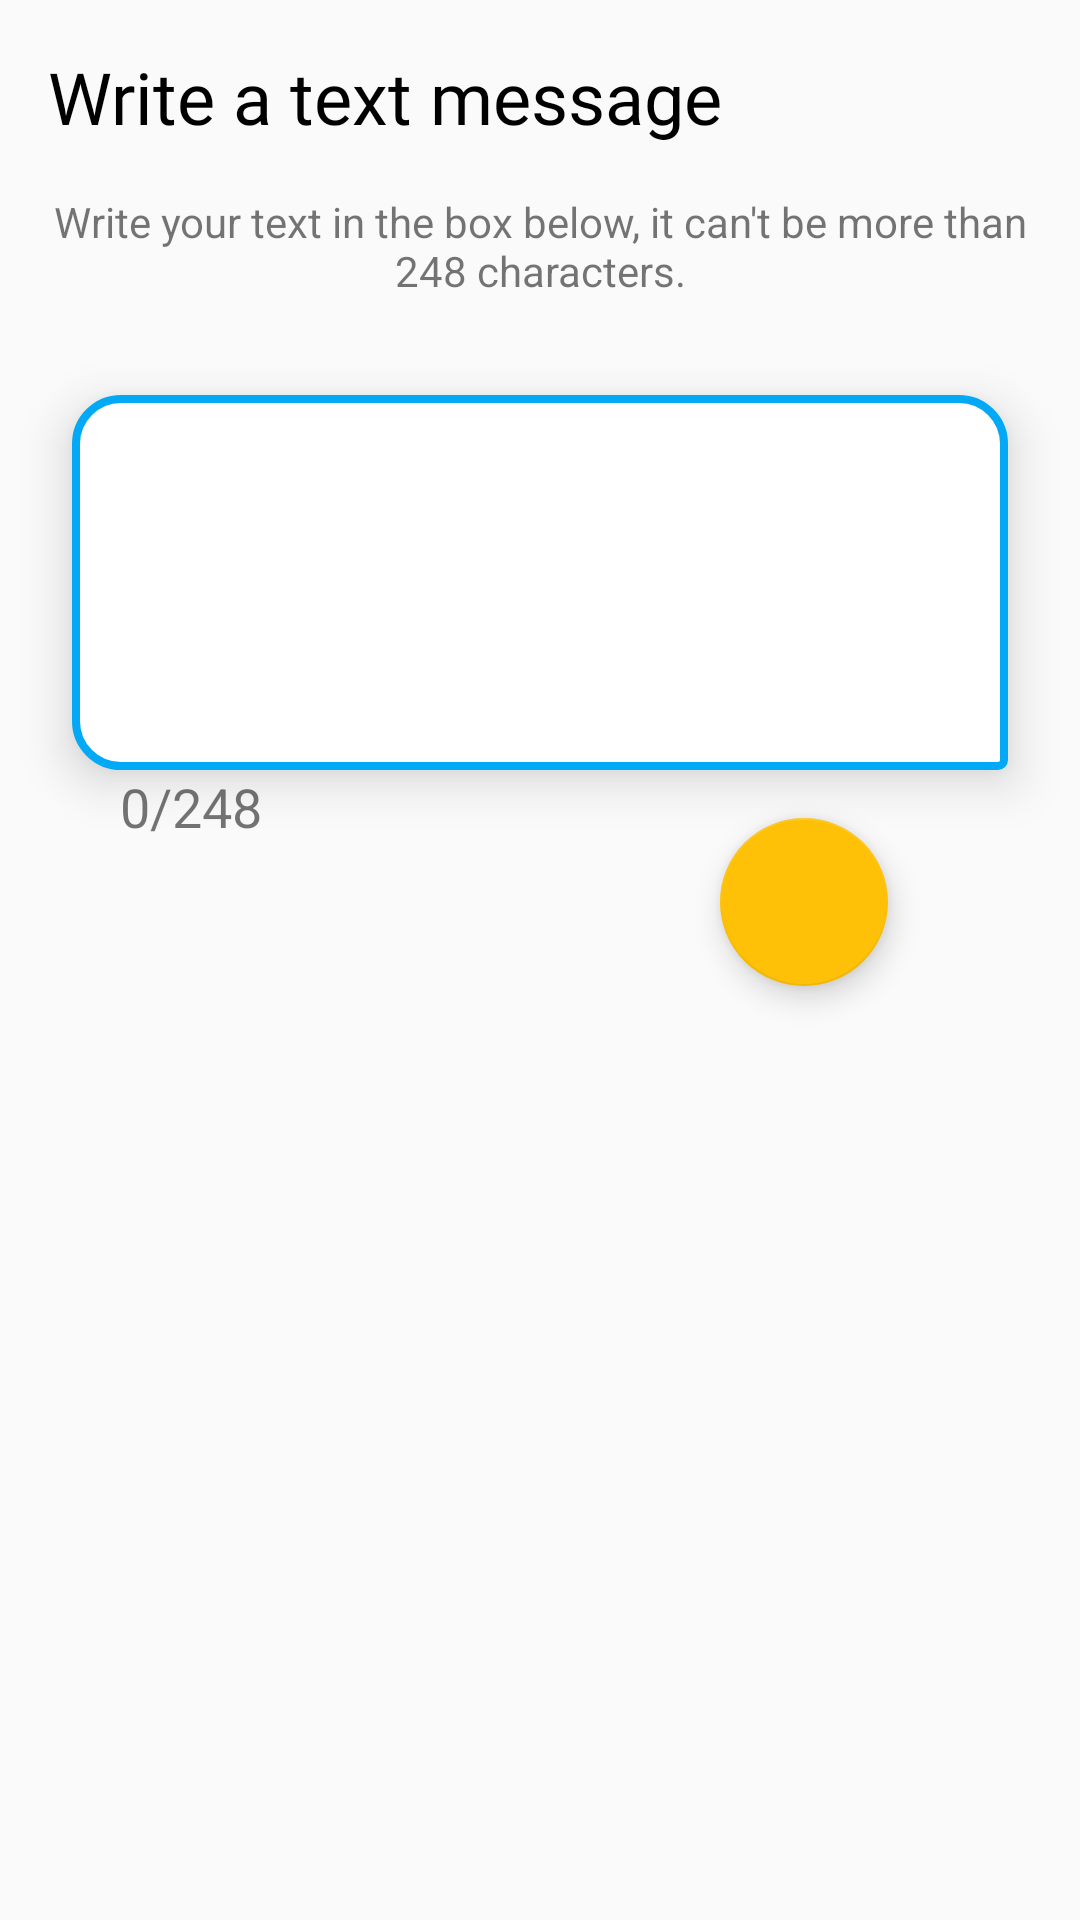

Layout XML and referenced resources for this Android screen:
<!-- AndroidManifest.xml: activity theme AppTheme.NoActionBar -->
<!-- res/layout/activity_write_text.xml -->
<?xml version="1.0" encoding="utf-8"?>
<RelativeLayout
    xmlns:android="http://schemas.android.com/apk/res/android"
    xmlns:app="http://schemas.android.com/apk/res-auto"
    xmlns:tools="http://schemas.android.com/tools"
    android:layout_width="match_parent"
    android:layout_height="match_parent"
    tools:context="com.tagtoo.android.WriteTextActivity">

    <TextView
        android:id="@+id/textView"
        android:layout_width="wrap_content"
        android:layout_height="wrap_content"
        android:layout_margin="16dp"
        android:fontFamily="@font/raleway_semibold"
        android:text="Write a text message"
        android:textColor="@android:color/black"
        android:textSize="24sp" />

    <TextView
        android:id="@+id/infoWriteText"
        android:layout_width="match_parent"
        android:layout_height="wrap_content"
        android:layout_alignParentStart="true"
        android:layout_below="@+id/textView"
        android:layout_marginBottom="8dp"
        android:layout_marginEnd="16dp"
        android:layout_marginStart="16dp"
        android:text="@string/info_write_text"
        android:textAlignment="center" />

    <EditText
        android:id="@+id/editText"
        android:layout_width="match_parent"
        android:layout_height="125dp"
        android:layout_alignParentStart="true"
        android:layout_below="@+id/infoWriteText"
        android:layout_marginEnd="24dp"
        android:layout_marginStart="24dp"
        android:layout_marginTop="24dp"
        android:background="@drawable/rounded_edittext"
        android:elevation="10dp"
        android:ems="10"
        android:inputType="textMultiLine"
        android:maxLength="248"
        android:maxLines="6"
        android:padding="5dp"
        android:textAlignment="center"
        android:textColor="@android:color/black" />

    <android.support.design.widget.FloatingActionButton
        android:id="@+id/sendButton"
        android:layout_width="wrap_content"
        android:layout_height="wrap_content"
        android:layout_alignParentEnd="true"
        android:layout_below="@+id/editText"
        android:layout_marginEnd="64dp"
        android:layout_marginTop="16dp"
        android:layout_weight="1"
        android:clickable="true"
        android:tint="@android:color/white"
        app:srcCompat="@drawable/ic_send_black_24dp" />

    <TextView
        android:id="@+id/textCompteur"
        android:layout_width="wrap_content"
        android:layout_height="wrap_content"
        android:layout_alignParentStart="true"
        android:layout_below="@+id/editText"
        android:layout_marginStart="40dp"
        android:layout_weight="1"
        android:text="0/248"
        android:textAlignment="textEnd"
        android:textSize="18sp" />

</RelativeLayout>
<!-- resources referenced by this layout -->
<resources>
  <!-- drawable rounded_edittext (drawable-v24) -->
  <?xml version="1.0" encoding="utf-8"?>
  <shape xmlns:android="http://schemas.android.com/apk/res/android"
      android:shape="rectangle" android:padding="10dp">
      <solid
          android:color="@android:color/white"/>
      <corners
          android:radius="15dp"
          android:bottomRightRadius="2dp"/>
      <stroke
          android:width="8px"
          android:color="@color/colorPrimary"/>
  </shape>
  <string name="info_write_text">Write your text in the box below, it can\'t be more than 248 characters.</string>
  <style name="AppTheme.NoActionBar">
          <item name="windowActionBar">false</item>
          <item name="windowNoTitle">true</item>
  
      </style>
  <color name="colorPrimary">#03a9f4</color>
</resources>
